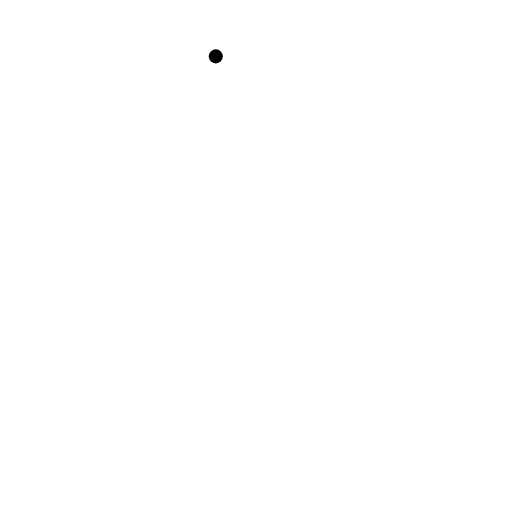
t = 0.00 s
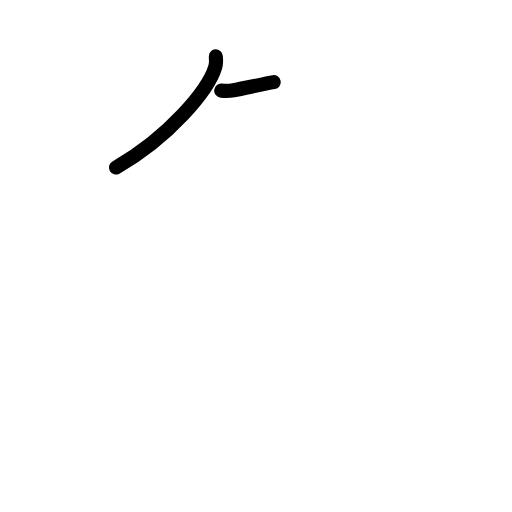
t = 1.38 s
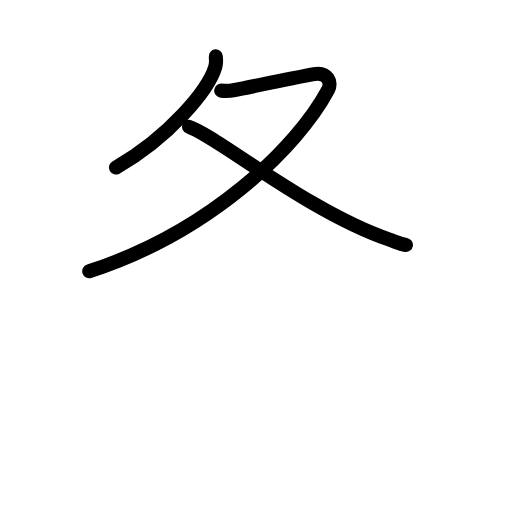
t = 2.75 s
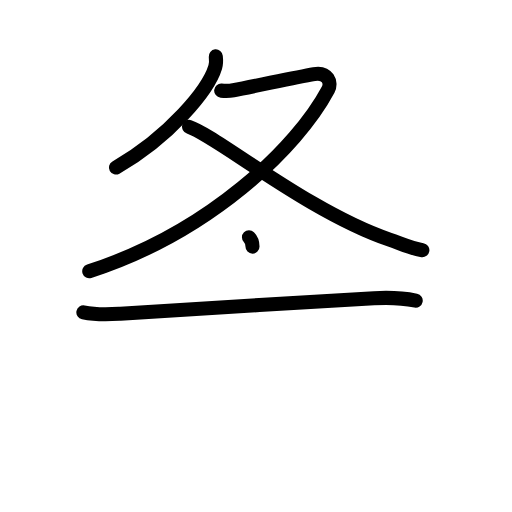
t = 4.17 s
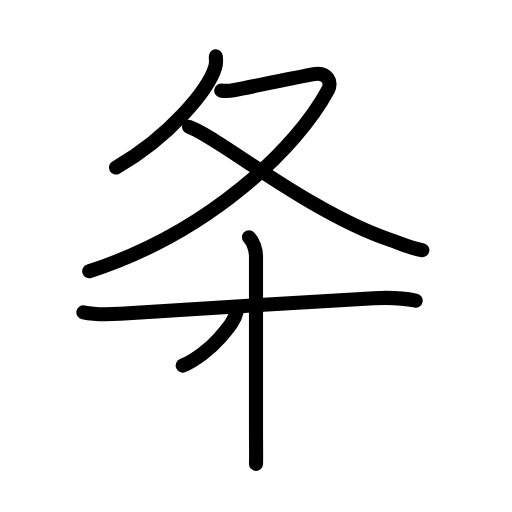
t = 5.63 s
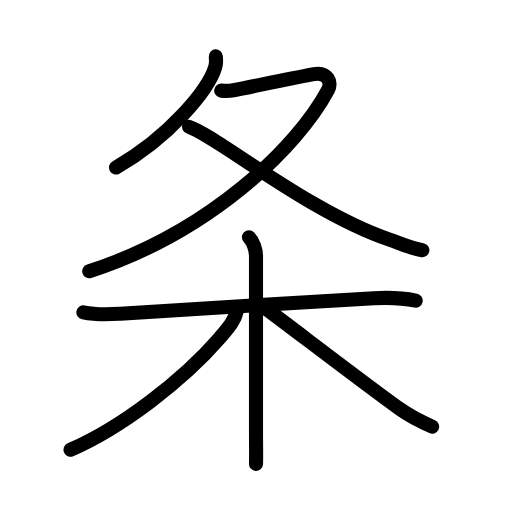
t = 7.00 s

The animated SVG that drew these frames (rendered in a browser with its animation timeline set to each time). Animation: 24 SMIL elements (animate=24); one cycle of 7.00 s.

<?xml version="1.0" encoding="UTF-8"?>
<!--
AniKanjiVG is licensed by CC-BY-SA Paul C. Sommerhoff (https://bitbucket.org/sommerhoff/anikanjivg).
AniKanjiVG uses KanjiVG which is licensed by CC-BY-SA Ulrich Apel (http://kanjivg.tagaini.net).
See also http://creativecommons.org/licenses/by-sa/3.0/
-->
<svg xmlns:kvg='http://kanjivg.tagaini.net' xmlns='http://www.w3.org/2000/svg' width='109' height='109' viewBox='0 0 109 109' style='fill:none;stroke:#000000;stroke-width:3;stroke-linecap:round;stroke-linejoin:round;' id="kvg:kanji_06761"><g id="kvg:06761" kvg:element="条"><g id="kvg:06761-g1" kvg:element="夂" kvg:position="top" kvg:radical="nelson" kvg:phon="攸T/夂"><path id="kvg:06761-s1" kvg:type="㇒" d="M45.94,12c0.06,0.57,0.13,1.47-0.12,2.29c-1.45,4.82-9.76,14.9-21.14,21.38"><animate attributeName="d" begin="0.0s" dur="0.5s" from="M45.94,12C45.94,12,45.94,12,45.94,12" to="M45.94,12c0.06,0.57,0.13,1.47-0.12,2.29" />
<animate attributeName="d" begin="0.5s" dur="0.5s" from="M45.94,12c0.06,0.57,0.13,1.47-0.12,2.29c0,0,0,0,0,0,0" to="M45.94,12c0.06,0.57,0.13,1.47-0.12,2.29c-1.45,4.82-9.76,14.9-21.14,21.38" />
</path>
<path id="kvg:06761-s2" kvg:type="㇇" d="M47.09,19.29c0.32,0.03,1.7,0.09,2.6-0.08c4.44-0.83,12.87-2.67,17.16-3.44c2.94-0.52,3.79,1.85,3.03,3.28C63.25,31.5,44.5,49.5,19,57.75"><animate attributeName="d" begin="1.0s" dur="0.25s" from="M47.09,19.29C47.09,19.29,47.09,19.29,47.09,19.29" to="M47.09,19.29c0.32,0.03,1.7,0.09,2.6-0.08" />
<animate attributeName="d" begin="1.25s" dur="0.25s" from="M47.09,19.29c0.32,0.03,1.7,0.09,2.6-0.08c0,0,0,0,0,0,0" to="M47.09,19.29c0.32,0.03,1.7,0.09,2.6-0.08c4.44-0.83,12.87-2.67,17.16-3.44" />
<animate attributeName="d" begin="1.5s" dur="0.25s" from="M47.09,19.29c0.32,0.03,1.7,0.09,2.6-0.08c4.44-0.83,12.87-2.67,17.16-3.44c0,0,0,0,0,0,0" to="M47.09,19.29c0.32,0.03,1.7,0.09,2.6-0.08c4.44-0.83,12.87-2.67,17.16-3.44c2.94-0.52,3.79,1.85,3.03,3.28" />
<animate attributeName="d" begin="1.75s" dur="0.25s" from="M47.09,19.29c0.32,0.03,1.7,0.09,2.6-0.08c4.44-0.83,12.87-2.67,17.16-3.44c2.94-0.52,3.79,1.85,3.03,3.28c0,0,0,0,0,0,0" to="M47.09,19.29c0.32,0.03,1.7,0.09,2.6-0.08c4.44-0.83,12.87-2.67,17.16-3.44c2.94-0.52,3.79,1.85,3.03,3.28C63.25,31.5,44.5,49.5,19,57.75" />
<animate attributeName="d" begin="0s" dur="1.0s" from="M-100,-100" to="M-100,-100" />
</path>
<path id="kvg:06761-s3" kvg:type="㇏" d="M40.25,27C46,28.88,65.62,45.12,82.92,51.03c2.66,0.91,4.55,1.85,7,2.23"><animate attributeName="d" begin="2.0s" dur="0.5s" from="M40.25,27C40.25,27,40.25,27,40.25,27" to="M40.25,27C46,28.88,65.62,45.12,82.92,51.03" />
<animate attributeName="d" begin="2.5s" dur="0.5s" from="M40.25,27C46,28.88,65.62,45.12,82.92,51.03c0,0,0,0,0,0,0" to="M40.25,27C46,28.88,65.62,45.12,82.92,51.03c2.66,0.91,4.55,1.85,7,2.23" />
<animate attributeName="d" begin="0s" dur="2.0s" from="M-100,-100" to="M-100,-100" />
</path>
</g>
<g id="kvg:06761-g2" kvg:element="木" kvg:position="bottom" kvg:radical="tradit"><path id="kvg:06761-s4" kvg:type="㇐" d="M17.75,66.5c3.12,0.62,5.4,0.44,7.88,0.28c11.53-0.77,38.84-2.42,53.99-3.28c2.96-0.17,5.98-0.08,8.88,0.5"><animate attributeName="d" begin="3.0s" dur="0.3333333333333333s" from="M17.75,66.5C17.75,66.5,17.75,66.5,17.75,66.5" to="M17.75,66.5c3.12,0.62,5.4,0.44,7.88,0.28" />
<animate attributeName="d" begin="3.3333333333333335s" dur="0.3333333333333333s" from="M17.75,66.5c3.12,0.62,5.4,0.44,7.88,0.28c0,0,0,0,0,0,0" to="M17.75,66.5c3.12,0.62,5.4,0.44,7.88,0.28c11.53-0.77,38.84-2.42,53.99-3.28" />
<animate attributeName="d" begin="3.6666666666666665s" dur="0.3333333333333333s" from="M17.75,66.5c3.12,0.62,5.4,0.44,7.88,0.28c11.53-0.77,38.84-2.42,53.99-3.28c0,0,0,0,0,0,0" to="M17.75,66.5c3.12,0.62,5.4,0.44,7.88,0.28c11.53-0.77,38.84-2.42,53.99-3.28c2.96-0.17,5.98-0.08,8.88,0.5" />
<animate attributeName="d" begin="0s" dur="3.0s" from="M-100,-100" to="M-100,-100" />
</path>
<path id="kvg:06761-s5" kvg:type="㇑" d="M53,50.5c0.88,0.88,1.5,2.62,1.5,4c0,4.31,0,23,0,37c0,3.71,0.06,5.87,0,7.25"><animate attributeName="d" begin="4.0s" dur="0.3333333333333333s" from="M53,50.5C53,50.5,53,50.5,53,50.5" to="M53,50.5c0.88,0.88,1.5,2.62,1.5,4" />
<animate attributeName="d" begin="4.333333333333333s" dur="0.3333333333333333s" from="M53,50.5c0.88,0.88,1.5,2.62,1.5,4c0,0,0,0,0,0,0" to="M53,50.5c0.88,0.88,1.5,2.62,1.5,4c0,4.31,0,23,0,37" />
<animate attributeName="d" begin="4.666666666666667s" dur="0.3333333333333333s" from="M53,50.5c0.88,0.88,1.5,2.62,1.5,4c0,4.31,0,23,0,37c0,0,0,0,0,0,0" to="M53,50.5c0.88,0.88,1.5,2.62,1.5,4c0,4.31,0,23,0,37c0,3.71,0.06,5.87,0,7.25" />
<animate attributeName="d" begin="0s" dur="4.0s" from="M-100,-100" to="M-100,-100" />
</path>
<path id="kvg:06761-s6" kvg:type="㇒" d="M50.5,65.95c-0.5,2.3-1.79,3.76-3.64,5.9c-7.92,9.16-21.1,19.24-31.86,23.9"><animate attributeName="d" begin="5.0s" dur="0.5s" from="M50.5,65.95C50.5,65.95,50.5,65.95,50.5,65.95" to="M50.5,65.95c-0.5,2.3-1.79,3.76-3.64,5.9" />
<animate attributeName="d" begin="5.5s" dur="0.5s" from="M50.5,65.95c-0.5,2.3-1.79,3.76-3.64,5.9c0,0,0,0,0,0,0" to="M50.5,65.95c-0.5,2.3-1.79,3.76-3.64,5.9c-7.92,9.16-21.1,19.24-31.86,23.9" />
<animate attributeName="d" begin="0s" dur="5.0s" from="M-100,-100" to="M-100,-100" />
</path>
<path id="kvg:06761-s7" kvg:type="㇏" d="M57,66c4.16,3.05,20.81,15.83,28.07,21.03c2.25,1.61,4.18,2.59,6.93,3.79"><animate attributeName="d" begin="6.0s" dur="0.5s" from="M57,66C57,66,57,66,57,66" to="M57,66c4.16,3.05,20.81,15.83,28.07,21.03" />
<animate attributeName="d" begin="6.5s" dur="0.5s" from="M57,66c4.16,3.05,20.81,15.83,28.07,21.03c0,0,0,0,0,0,0" to="M57,66c4.16,3.05,20.81,15.83,28.07,21.03c2.25,1.61,4.18,2.59,6.93,3.79" />
<animate attributeName="d" begin="0s" dur="6.0s" from="M-100,-100" to="M-100,-100" />
</path>
</g>
</g>
</svg>
